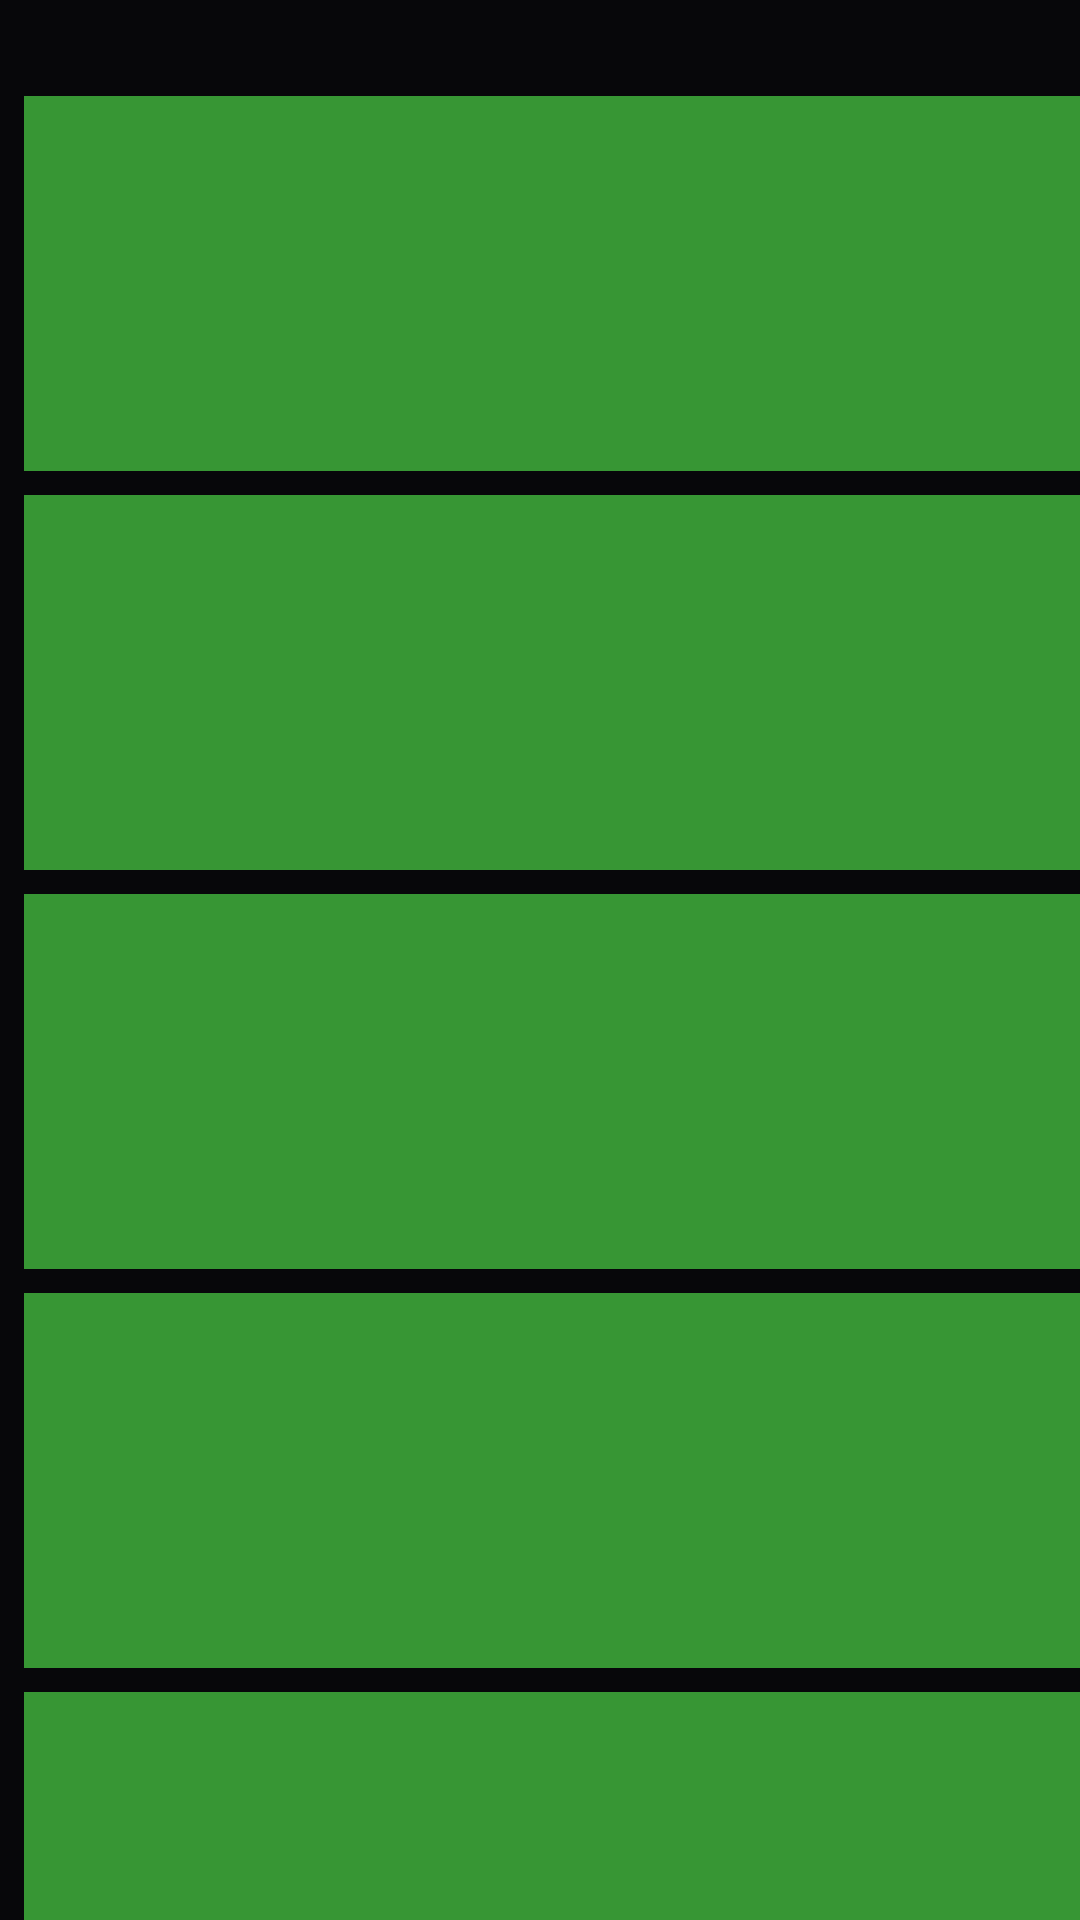

Here is an Android app screen rendered from its layout file. Give the layout XML and the strings, colors and styles it references.
<!-- AndroidManifest.xml: application theme AppTheme -->
<!-- res/layout/activity_menu_restaurante.xml -->
<?xml version="1.0" encoding="utf-8"?>
<android.support.constraint.ConstraintLayout xmlns:android="http://schemas.android.com/apk/res/android"
    xmlns:app="http://schemas.android.com/apk/res-auto"
    xmlns:tools="http://schemas.android.com/tools"
    android:layout_width="match_parent"
    android:layout_height="match_parent"
    android:background="@color/colorPrimary"
    tools:context=".ui.activity.MenuRestaurante">


    <android.support.v7.widget.RecyclerView
        android:id="@+id/entrantes"
        android:layout_width="395dp"
        android:layout_height="125dp"
        android:layout_marginStart="8dp"
        android:layout_marginLeft="8dp"
        android:layout_marginTop="32dp"
        android:layout_marginEnd="8dp"
        android:layout_marginRight="8dp"
        android:background="@color/colorPrimaryDark"
        android:scrollbars="vertical"
        app:layout_constraintEnd_toEndOf="parent"
        app:layout_constraintHorizontal_bias="0.0"
        app:layout_constraintStart_toStartOf="parent"
        app:layout_constraintTop_toTopOf="parent">

    </android.support.v7.widget.RecyclerView>

    <android.support.v7.widget.RecyclerView
        android:id="@+id/prim_platos"
        android:layout_width="395dp"
        android:layout_height="125dp"
        android:layout_marginStart="8dp"
        android:layout_marginLeft="8dp"
        android:layout_marginTop="8dp"
        android:background="@color/colorPrimaryDark"
        android:scrollbars="vertical"
        app:layout_constraintEnd_toEndOf="@+id/entrantes"
        app:layout_constraintStart_toStartOf="parent"
        app:layout_constraintTop_toBottomOf="@+id/entrantes" />

    <android.support.v7.widget.RecyclerView
        android:id="@+id/seg_platos"
        android:layout_width="395dp"
        android:layout_height="125dp"
        android:layout_marginTop="8dp"
        android:background="@color/colorPrimaryDark"
        android:scrollbars="vertical"
        app:layout_constraintEnd_toEndOf="@+id/prim_platos"
        app:layout_constraintStart_toStartOf="@+id/prim_platos"
        app:layout_constraintTop_toBottomOf="@+id/prim_platos" />

    <android.support.v7.widget.RecyclerView
        android:id="@+id/postres"
        android:layout_width="395dp"
        android:layout_height="125dp"
        android:layout_marginTop="8dp"
        android:background="@color/colorPrimaryDark"
        android:scrollbars="vertical"
        app:layout_constraintEnd_toEndOf="@+id/seg_platos"
        app:layout_constraintStart_toStartOf="@+id/seg_platos"
        app:layout_constraintTop_toBottomOf="@+id/seg_platos" />

    <android.support.v7.widget.RecyclerView
        android:id="@+id/bebidas"
        android:layout_width="395dp"
        android:layout_height="125dp"
        android:layout_marginTop="8dp"
        android:background="@color/colorPrimaryDark"
        android:scrollbars="vertical"
        app:layout_constraintEnd_toEndOf="@+id/postres"
        app:layout_constraintStart_toStartOf="@+id/postres"
        app:layout_constraintTop_toBottomOf="@+id/postres" />

</android.support.constraint.ConstraintLayout>
<!-- resources referenced by this layout -->
<resources>
  <color name="colorPrimary">#07070A</color>
  <color name="colorPrimaryDark">#379634</color>
  <style name="AppTheme" parent="Theme.AppCompat.Light.NoActionBar">
      
  
      
          <item name="colorPrimary">@color/colorPrimary</item>
          <item name="colorPrimaryDark">@color/colorPrimaryDark</item>
          <item name="colorAccent">@color/colorAccent</item>
      </style>
  <color name="colorAccent">#FBFAF8</color>
</resources>
